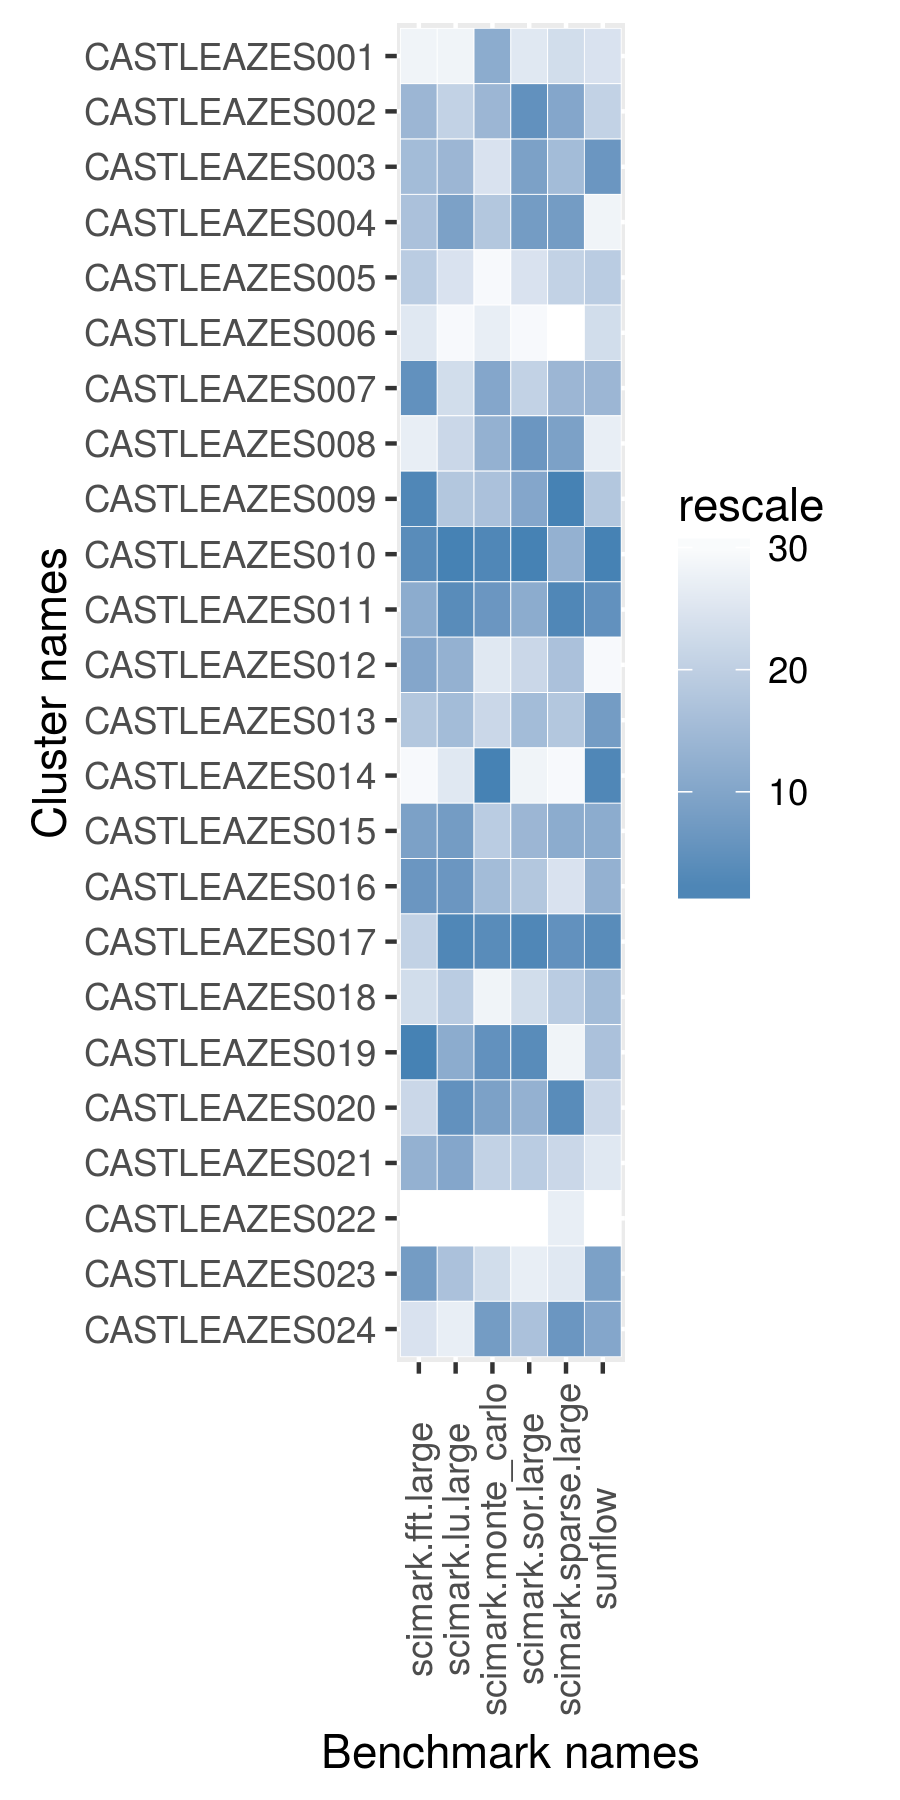

The file beside this chart, header and first rows:
name, scimark.fft.large, scimark.lu.large, scimark.monte_carlo, scimark.sor.large, scimark.sparse.large, sunflow
CASTLEAZES001, 35.71, 6.726, 58.9, 35.89, 21.04, 85.14
CASTLEAZES002, 36.92, 6.877, 58.87, 36.87, 21.35, 85.29
CASTLEAZES003, 36.9, 6.905, 58.22, 36.78, 21.3, 87.4
CASTLEAZES004, 36.84, 6.928, 58.67, 36.8, 21.37, 81.28
CASTLEAZES005, 36.68, 6.766, 57.79, 36.01, 21.21, 85.66
CASTLEAZES006, 36.14, 6.663, 58.06, 34.04, 20.46, 85.16
CASTLEAZES007, 37.37, 6.863, 58.96, 36.23, 21.32, 86.71
CASTLEAZES008, 35.96, 6.864, 58.87, 36.84, 21.35, 83.6
CASTLEAZES009, 37.49, 6.888, 58.72, 36.75, 21.48, 86.32
CASTLEAZES010, 37.4, 6.995, 59.85, 37.33, 21.33, 89.78
CASTLEAZES011, 37, 6.946, 59.08, 36.73, 21.42, 87.75
CASTLEAZES012, 37.06, 6.908, 58.13, 36.2, 21.29, 80.88
CASTLEAZES013, 36.76, 6.905, 58.31, 36.44, 21.29, 87.32
CASTLEAZES014, 35.68, 6.751, 59.91, 34.84, 20.53, 88.54
CASTLEAZES015, 37.11, 6.936, 58.59, 36.63, 21.33, 87.02
CASTLEAZES016, 37.33, 6.939, 58.87, 36.41, 21.02, 86.85
CASTLEAZES017, 36.66, 6.948, 59.43, 36.97, 21.41, 88.14
CASTLEAZES018, 36.26, 6.882, 57.88, 36.13, 21.25, 86.44
CASTLEAZES019, 37.74, 6.911, 59.2, 36.9, 20.79, 86.37
CASTLEAZES020, 36.65, 6.943, 58.98, 36.65, 21.41, 85.24
CASTLEAZES021, 36.97, 6.912, 58.48, 36.36, 21.16, 84.16
CASTLEAZES022, 27.21, 5.521, 55.47, 30.06, 21.01, 64.8
CASTLEAZES023, 37.23, 6.892, 58.28, 35.22, 21.01, 87.26
CASTLEAZES024, 36.23, 6.748, 58.98, 36.42, 21.4, 87.24
